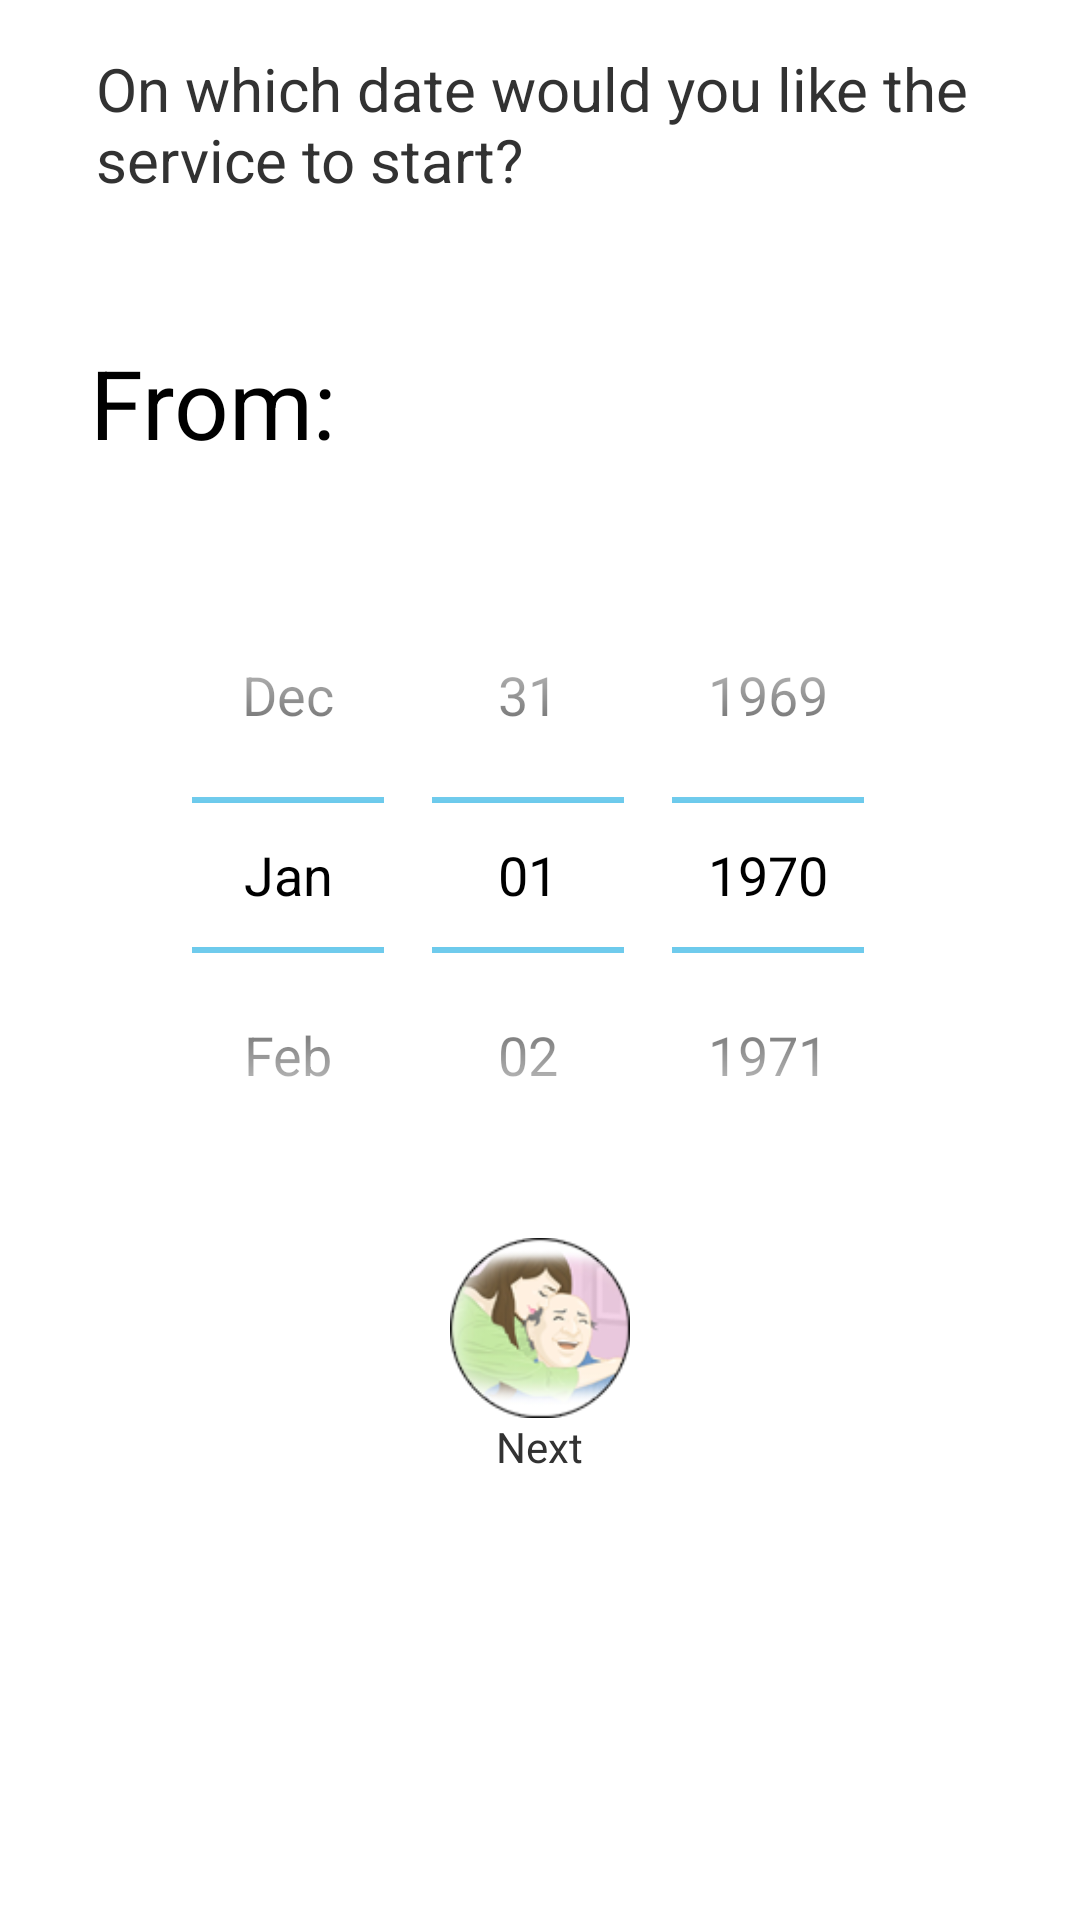

Android layout source for this screen:
<!-- AndroidManifest.xml: application theme AppTheme -->
<!-- res/layout/from_date.xml -->
<RelativeLayout xmlns:android="http://schemas.android.com/apk/res/android"
    xmlns:tools="http://schemas.android.com/tools"
    android:layout_width="match_parent"
    android:layout_height="match_parent"
    android:background="@color/white"
    android:id="@+id/rel_cal_main">

    <TextView
        android:id="@+id/start_date_q"
        android:layout_width="fill_parent"
        android:layout_height="wrap_content"
        android:text="On which date would you like the service to start?"
        android:paddingBottom="@dimen/activity_vertical_margin"
        android:paddingLeft="@dimen/activity_horizontal_margin"
        android:paddingRight="@dimen/activity_horizontal_margin"
        android:paddingTop="@dimen/activity_vertical_margin"
        android:textSize="20sp" />

    <RelativeLayout xmlns:android="http://schemas.android.com/apk/res/android"
        android:layout_width="match_parent"
        android:layout_height="wrap_content"
        android:layout_below="@id/start_date_q"
        android:background="@color/white"
        android:id="@+id/rel_lay_cal">

        <TextView
            android:id="@+id/from_text"
            android:layout_width="wrap_content"
            android:layout_height="wrap_content"
            android:layout_alignParentLeft="true"
            android:layout_centerHorizontal="true"
            android:layout_margin="30dp"
            android:text="From: "
            android:textColor="@color/black"
            android:textSize="@dimen/text_size_xlarge"/>

        <TextView
            android:id="@+id/date_selected"
            android:layout_width="wrap_content"
            android:layout_height="wrap_content"
            android:layout_alignParentRight="true"
            android:layout_centerHorizontal="true"
            android:layout_margin="30dp"
            android:textColor="@color/primary"
            android:textSize="@dimen/text_size_xlarge"/>

    </RelativeLayout>

    <DatePicker
        android:layout_width="fill_parent"
        android:layout_height="wrap_content"
        android:spinnersShown="true"
        android:calendarViewShown="false"
        android:layout_below="@id/rel_lay_cal"
        android:id="@+id/date_pick_from">
    </DatePicker>

    <RelativeLayout
        android:layout_width="wrap_content"
        android:layout_height="wrap_content"
        android:layout_below="@id/date_pick_from"
        android:layout_centerHorizontal="true">
        <ImageView
            android:layout_marginTop="15dp"
            android:layout_width="60dp"
            android:layout_height="60dp"
            android:layout_centerHorizontal="true"
            android:background="@drawable/button_background_support_6"
            android:id="@+id/imageButton_from"
            android:clickable="true"/>
        <TextView
            android:id="@+id/next_text"
            android:layout_width="wrap_content"
            android:layout_height="wrap_content"
            android:layout_centerHorizontal="true"
            android:layout_below="@+id/imageButton_from"
            android:text="Next"/>
    </RelativeLayout>

</RelativeLayout>
<!-- resources referenced by this layout -->
<resources>
  <color name="black">#000000</color>
  <color name="primary">#00bdc3</color>
  <color name="white">#FFFFFF</color>
  <dimen name="activity_horizontal_margin">16dp</dimen>
  <dimen name="activity_vertical_margin">16dp</dimen>
  <dimen name="text_size_xlarge"> 18sp </dimen>
  <!-- drawable button_background_support_6 (drawable) -->
  <?xml version="1.0" encoding="utf-8" ?>
  <selector xmlns:android="http://schemas.android.com/apk/res/android">
      
      <item android:state_focused="false" android:state_selected="false" android:state_pressed="false" android:drawable="@drawable/support_6_color" />
      <item android:state_focused="false" android:state_selected="true" android:state_pressed="false" android:drawable="@drawable/support_6_color" />
      
      <item android:state_focused="true" android:state_selected="false" android:state_pressed="false" android:drawable="@drawable/support_6_color" />
      <item android:state_focused="true" android:state_selected="true" android:state_pressed="false" android:drawable="@drawable/support_6_color" />
      
      <item android:state_pressed="true" android:drawable="@drawable/support_6_wash" />
  </selector>
  <style name="AppTheme" parent="android:Theme.Holo.Light.DarkActionBar">
          
      </style>
  <!-- drawable support_6_color: png bitmap (drawable-hdpi, 4733 bytes) -->
  <!-- drawable support_6_wash: png bitmap (drawable-hdpi, 5094 bytes) -->
</resources>
